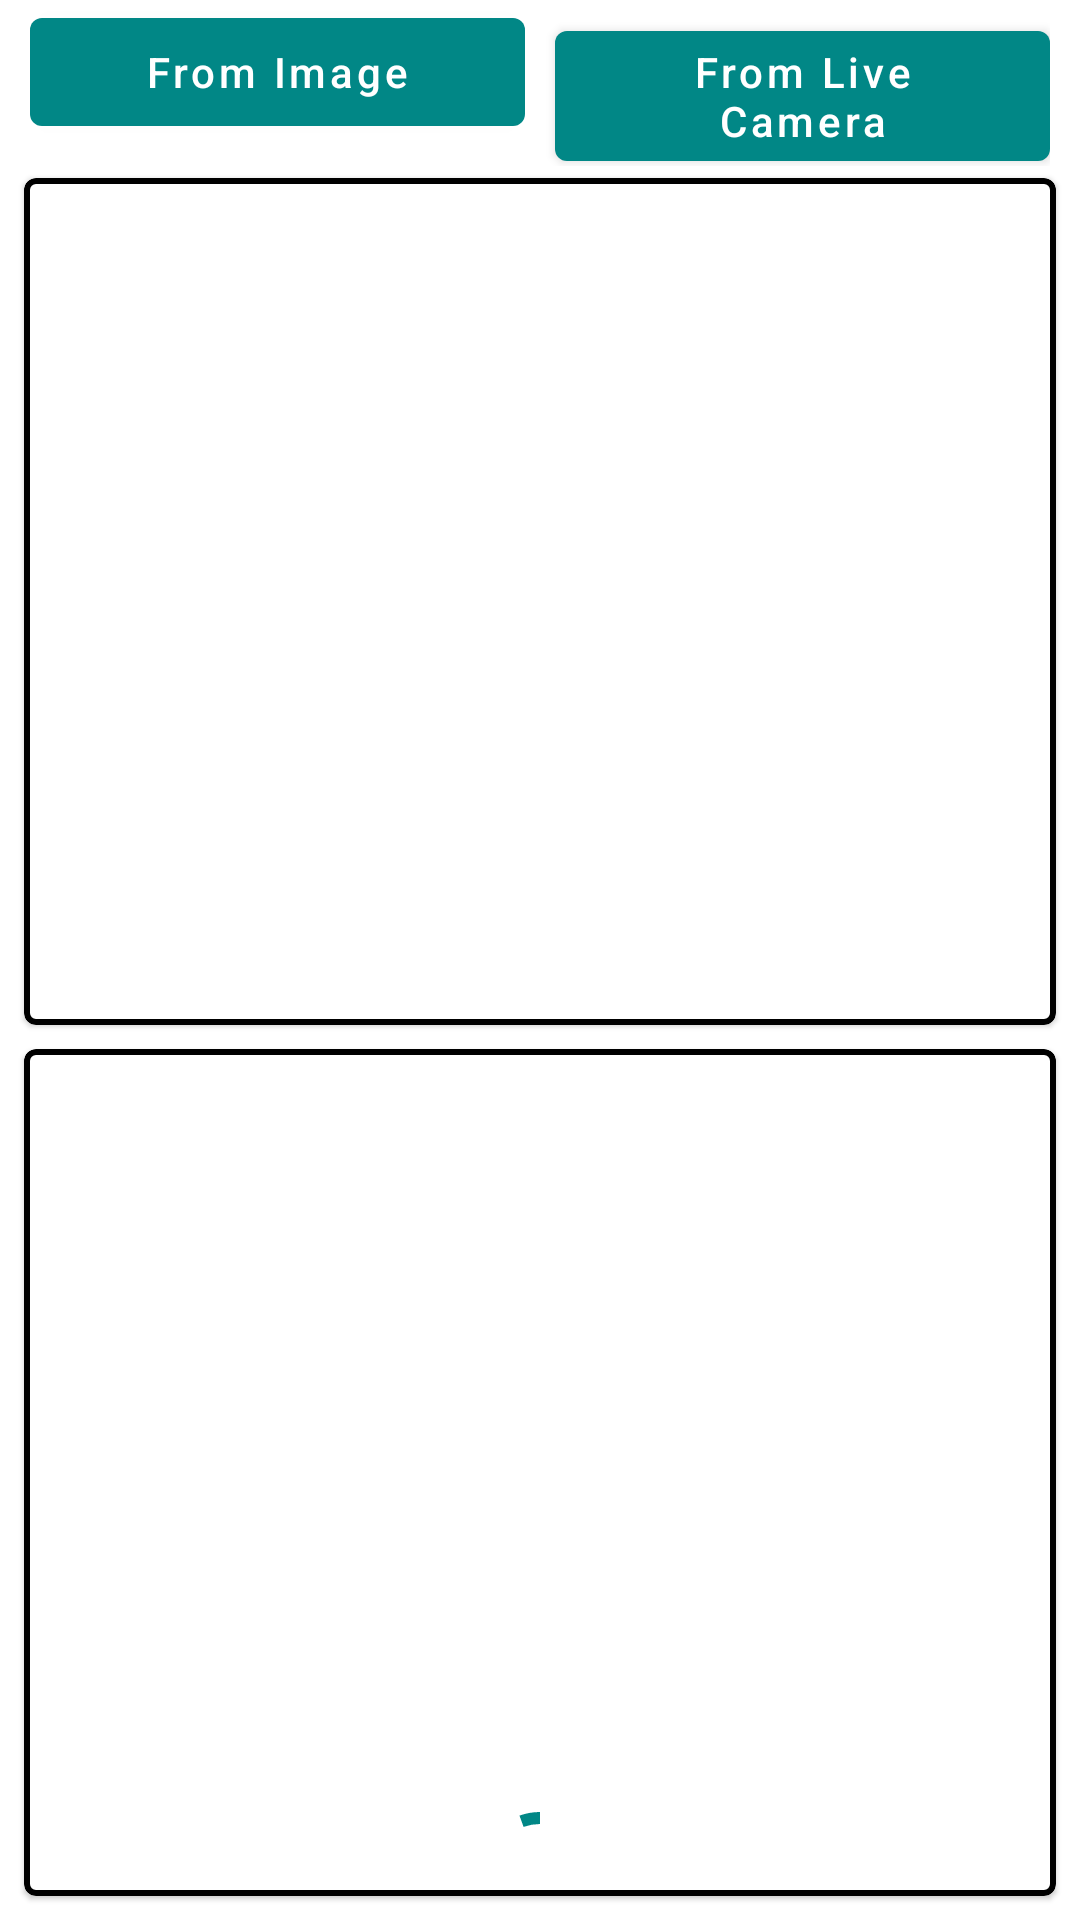

Here is an Android app screen rendered from its layout file. Give the layout XML and the strings, colors and styles it references.
<!-- AndroidManifest.xml: application theme Theme.MLIntegration -->
<!-- res/layout/fragment_image_labeling.xml -->
<?xml version="1.0" encoding="utf-8"?>
<LinearLayout xmlns:android="http://schemas.android.com/apk/res/android"
    xmlns:app="http://schemas.android.com/apk/res-auto"
    xmlns:tools="http://schemas.android.com/tools"
    android:layout_width="match_parent"
    android:layout_height="match_parent"
    android:orientation="vertical"
    tools:context=".features.imageLabeling.ImageLabelingFragment">

    <LinearLayout
        android:layout_width="match_parent"
        android:layout_height="wrap_content"
        android:layout_marginHorizontal="10dp"
        android:orientation="horizontal">

        <com.google.android.material.button.MaterialButton
            android:id="@+id/bt_from_image"
            android:layout_width="0dp"
            android:layout_height="wrap_content"
            android:layout_marginEnd="5dp"
            android:layout_weight="1"
            android:text="From Image"
            android:textAllCaps="false"
            app:backgroundTint="@color/cyan_1" />

        <com.google.android.material.button.MaterialButton
            android:id="@+id/bt_live_camera"
            android:layout_width="0dp"
            android:layout_height="wrap_content"
            android:layout_marginStart="5dp"
            android:layout_weight="1"
            android:text="From Live Camera"
            android:textAllCaps="false"
            app:backgroundTint="@color/cyan_1" />
    </LinearLayout>

    <com.google.android.material.card.MaterialCardView
        android:layout_width="match_parent"
        android:layout_height="0dp"
        android:layout_marginHorizontal="8dp"
        android:layout_marginVertical="4dp"
        android:layout_weight="1"
        app:contentPadding="8dp"
        app:strokeColor="@color/black"
        app:strokeWidth="2dp">

        <ImageView
            android:id="@+id/iv"
            android:layout_width="wrap_content"
            android:layout_height="wrap_content"
            android:layout_gravity="center"
            android:adjustViewBounds="true" />
    </com.google.android.material.card.MaterialCardView>

    <com.google.android.material.card.MaterialCardView
        android:layout_width="match_parent"
        android:layout_height="0dp"
        android:layout_marginHorizontal="8dp"
        android:layout_marginTop="4dp"
        android:layout_marginBottom="8dp"
        android:layout_weight="1"
        app:contentPadding="8dp"
        app:strokeColor="@color/black"
        app:strokeWidth="2dp">

        <LinearLayout
            android:layout_width="match_parent"
            android:layout_height="match_parent"
            android:gravity="center"
            android:orientation="vertical">

            <androidx.recyclerview.widget.RecyclerView
                android:id="@+id/rv"
                android:layout_width="match_parent"
                android:layout_height="match_parent"
                android:overScrollMode="ifContentScrolls"
                android:orientation="vertical"
                app:layoutManager="androidx.recyclerview.widget.LinearLayoutManager" />

            <com.google.android.material.progressindicator.CircularProgressIndicator
                android:id="@+id/progress_indicator"
                android:layout_width="match_parent"
                android:layout_height="match_parent"
                android:layout_gravity="center"
                android:indeterminate="true"
                app:indicatorColor="@color/cyan_1" />

        </LinearLayout>
    </com.google.android.material.card.MaterialCardView>
</LinearLayout>
<!-- resources referenced by this layout -->
<resources>
  <color name="black">#FF000000</color>
  <color name="cyan_1">#FF018786</color>
  <style name="Theme.MLIntegration" parent="Theme.MaterialComponents.DayNight.DarkActionBar">
          
          <item name="colorPrimary">@color/purple_1</item>
          <item name="colorPrimaryVariant">@color/purple_2</item>
          <item name="colorOnPrimary">@color/white</item>
          
          <item name="colorSecondary">@color/cyan_2</item>
          <item name="colorSecondaryVariant">@color/cyan_1</item>
          <item name="colorOnSecondary">@color/black</item>
          
          <item name="android:statusBarColor">?attr/colorPrimaryVariant</item>
          
      </style>
  <color name="purple_1">#993399</color>
  <color name="purple_2">#711C71</color>
  <color name="white">#FFFFFFFF</color>
  <color name="cyan_2">#FF03DAC5</color>
</resources>
